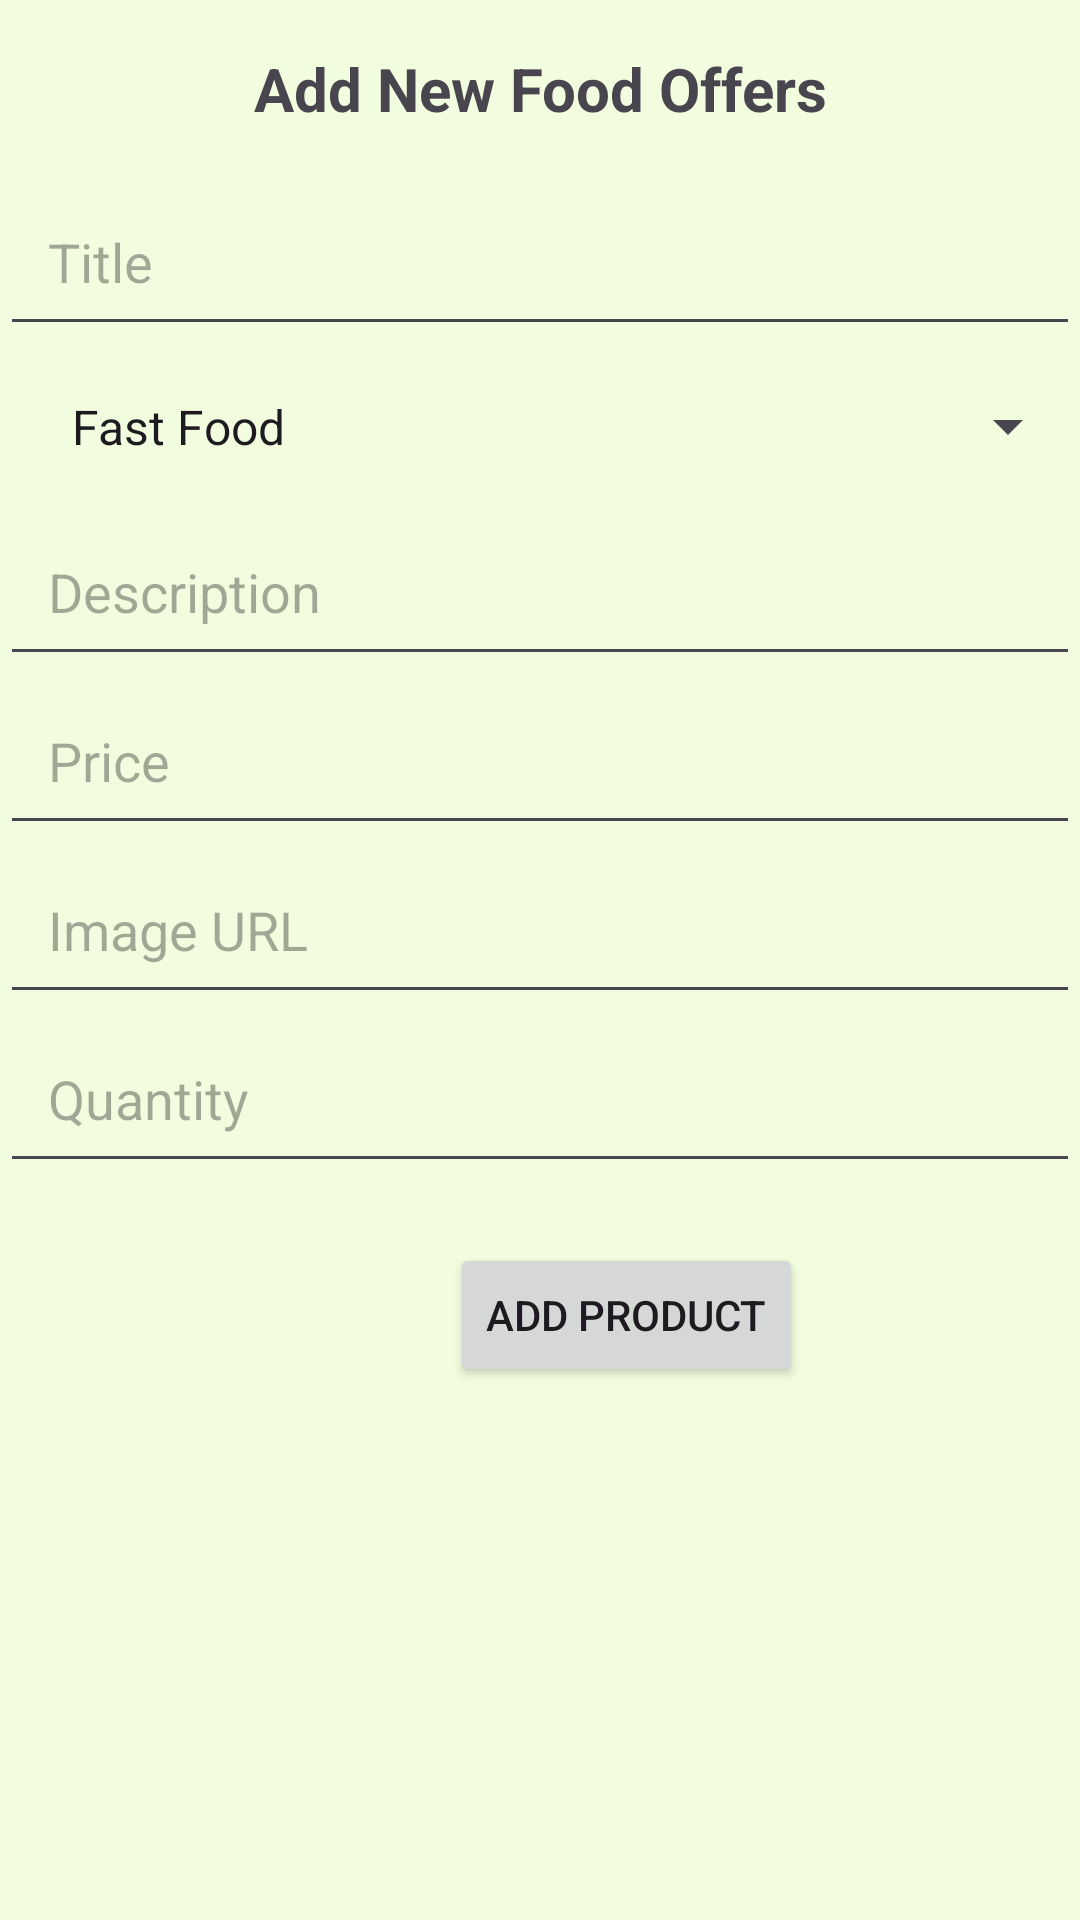

Write the Android layout XML for this screen, with the resource values it uses.
<!-- AndroidManifest.xml: application theme Theme.ResQeatsAndroid -->
<!-- res/layout/activity_add_product.xml -->
<?xml version="1.0" encoding="utf-8"?>
<LinearLayout
    xmlns:android="http://schemas.android.com/apk/res/android"
    android:layout_width="match_parent"
    android:layout_height="match_parent"
    android:orientation="vertical">

    <TextView
        android:layout_width="match_parent"
        android:layout_height="wrap_content"
        android:text="Add New Food Offers"
        android:textSize="20sp"
        android:textStyle="bold"
        android:gravity="center"
        android:padding="16dp"/>

    <EditText
        android:id="@+id/editTextTitle"
        android:layout_width="match_parent"
        android:layout_height="wrap_content"
        android:hint="Title"
        android:padding="16dp"/>


    <Spinner
        android:id="@+id/spinnerCategory"
        android:layout_width="match_parent"
        android:layout_height="wrap_content"
        android:entries="@array/categories"
        android:minHeight="48dp"
        android:prompt="@string/select_category_prompt"
        android:padding="16dp"/>

    <EditText
        android:id="@+id/editTextDescription"
        android:layout_width="match_parent"
        android:layout_height="wrap_content"
        android:hint="Description"
        android:minHeight="48dp"
        android:padding="16dp"/>

    <EditText
        android:id="@+id/editTextPrice"
        android:layout_width="match_parent"
        android:layout_height="wrap_content"
        android:hint="Price"
        android:minHeight="48dp"
        android:padding="16dp"/>

    <EditText
        android:id="@+id/editTextImage"
        android:layout_width="match_parent"
        android:layout_height="wrap_content"
        android:hint="Image URL"
        android:minHeight="48dp"
        android:padding="16dp"/>

    <EditText
        android:id="@+id/editTextQuantity"
        android:layout_width="match_parent"
        android:layout_height="wrap_content"
        android:hint="Quantity"
        android:minHeight="48dp"
        android:padding="16dp"/>

    <Button
        android:id="@+id/btnAddProduct"
        android:layout_width="wrap_content"
        android:layout_height="wrap_content"
        android:text="Add Product"
        android:layout_marginLeft="150dp"
        android:layout_marginTop="20dp"/>
</LinearLayout>
<!-- resources referenced by this layout -->
<resources>
  <string-array name="categories">
          <item>Fast Food</item>
          <item>Healthy</item>
          <item>Main Meal</item>
          <item>Dessert</item>
      </string-array>
  <style name="Theme.ResQeatsAndroid" parent="Theme.Material3.DayNight.NoActionBar">
  
          <item name="colorPrimary">@color/colorPrimary</item>
          <item name="colorOnPrimary">@color/white</item>
          <item name="colorPrimaryContainer">@color/colorPrimary</item>
          <item name="colorOnPrimaryContainer">@color/white</item>
  
          <item name="colorSecondary">@color/yellow</item>
          <item name="colorOnSecondary">@color/yellow</item>
          <item name="colorSecondaryContainer">@color/transparent</item>
          <item name="colorOnSecondaryContainer">@color/white</item>
  
          <item name="colorTertiary">@color/yellow</item>
          <item name="colorOnTertiary">@color/yellow</item>
          <item name="colorTertiaryContainer">@color/yellow</item>
          <item name="colorOnTertiaryContainer">@color/yellow</item>
  
          <item name="colorError">#B3261E</item>
          <item name="colorErrorContainer">#B3261E</item>
          <item name="colorOnError">#B3261E</item>
          <item name="colorOnErrorContainer">#B3261E</item>
  
          <item name="android:colorBackground">@color/white</item>
          <item name="colorOnBackground">@color/yellow</item>
  
          <item name="colorSurface">@color/colorPrimary</item>
          <item name="colorOnSurface">@color/colorPrimary</item>
          <item name="colorSurfaceVariant">@color/white</item>
          <item name="colorOnSurfaceVariant">@color/colorSecondary</item>
  
          <item name="colorOutline">@color/colorSecondary</item>
          <item name="colorOnSurfaceInverse">@color/white</item>
          <item name="colorSurfaceInverse">@color/colorSecondary</item>
          <item name="colorPrimaryInverse">@color/colorPrimary</item>
  
          <item name="android:statusBarColor">@color/colorPrimaryDark</item>
          <item name="android:textColorHighlight">@color/colorSecondary</item>
          <item name="android:forceDarkAllowed" tools:targetApi="q">false</item>
  
      </style>
  <color name="colorPrimary">#566F5C</color>
  <color name="white">#F1FDDE</color>
  <color name="yellow">#FFFF00</color>
  <color name="transparent">#00FFFFFF</color>
  <color name="colorSecondary">#0c0f18</color>
  <color name="colorPrimaryDark">#566F5C</color>
</resources>
